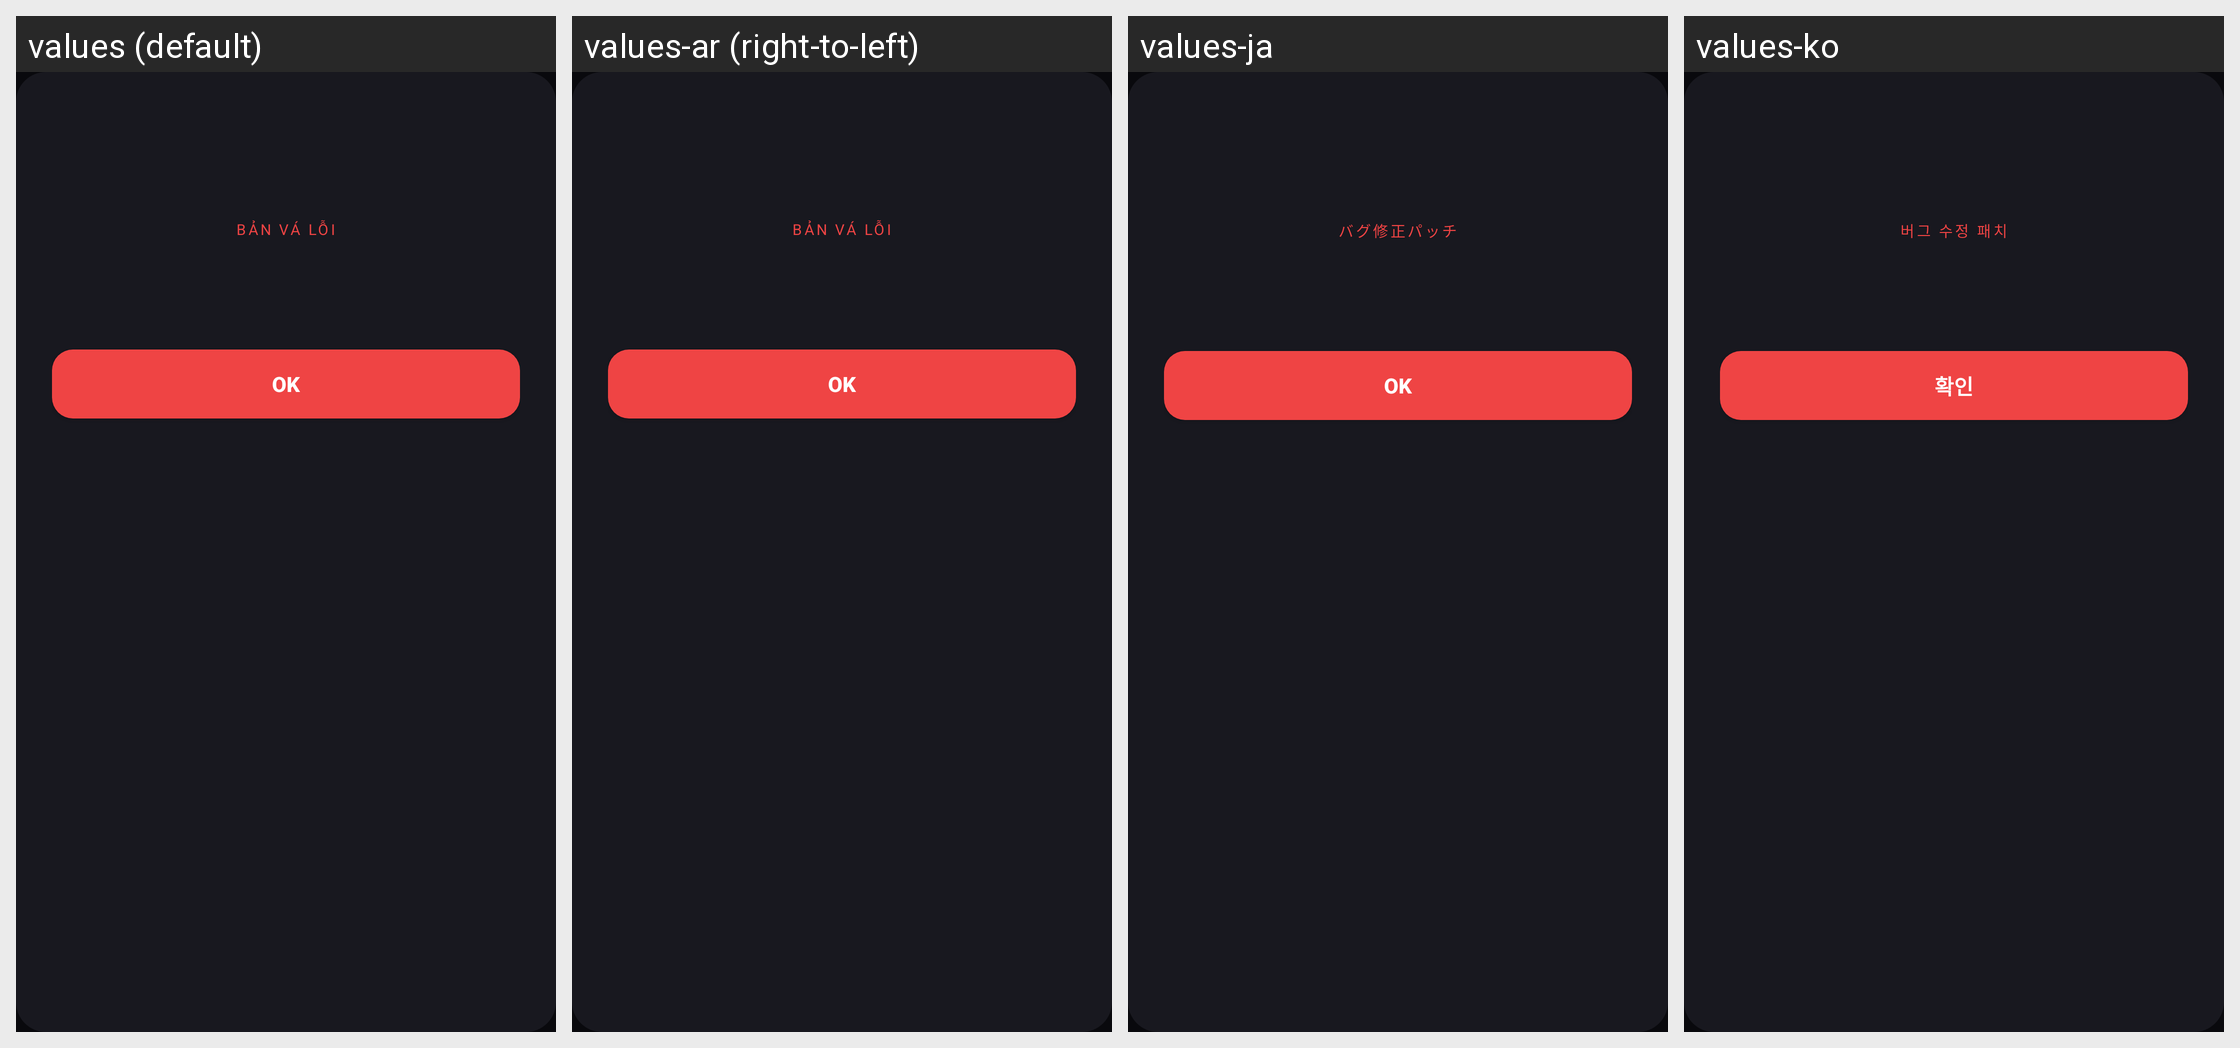

The Android screen above is rendered under several locales of the same app. Produce the string resources it draws, with the default and per-locale values.
Android screen res/layout/dialog_patch_result.xml rendered under 4 locales, left to right: values (default), values-ar (right-to-left), values-ja, values-ko. Device: Nexus 5 (rendered at 1080×1920; each locale shown at half size, 540×960, under a caption strip naming it); theme Theme.MinHub.
Other locales in the repository, not shown: values-af, values-am, values-as, values-az, values-be, values-bg, values-bn, values-bs, values-ca, values-cs, values-da, values-de, values-el, values-en, values-en-rGB, values-es, values-es-rUS, values-et, values-eu, values-fa, values-fi, values-fr, values-fr-rCA, values-gl, values-gu, values-hi, values-hr, values-hu, values-hy, values-in, values-is, values-it, values-iw, values-ka, values-kk, values-km, values-kn, values-ky, values-lo, values-lt, values-lv, values-mk, values-ml, values-mn, values-mr, values-ms, values-my, values-nb, values-ne, values-nl, values-or, values-pa, values-pl, values-pt, values-pt-rBR, values-pt-rPT, values-ro, values-ru, values-si, values-sk, values-sl, values-sq, values-sr, values-sv, values-sw, values-ta, values-te, values-th, values-tl, values-tr, values-uk, values-ur, values-uz, values-vi, values-zh, values-zh-rCN, values-zh-rHK, values-zh-rTW, values-zu.
Strings drawn on this screen, with the default value and each locale's value (text and hints the layout hard-codes, and strings that could not be matched under every locale, appear in the picture but are not listed):

settings_patch_section
  values: BẢN VÁ LỖI
  values-ar: BẢN VÁ LỖI  [not translated; the default value is used]
  values-ja: バグ修正パッチ
  values-ko: 버그 수정 패치

ok
  values: OK
  values-ar: OK  [not translated; the default value is used]
  values-ja: OK
  values-ko: 확인
